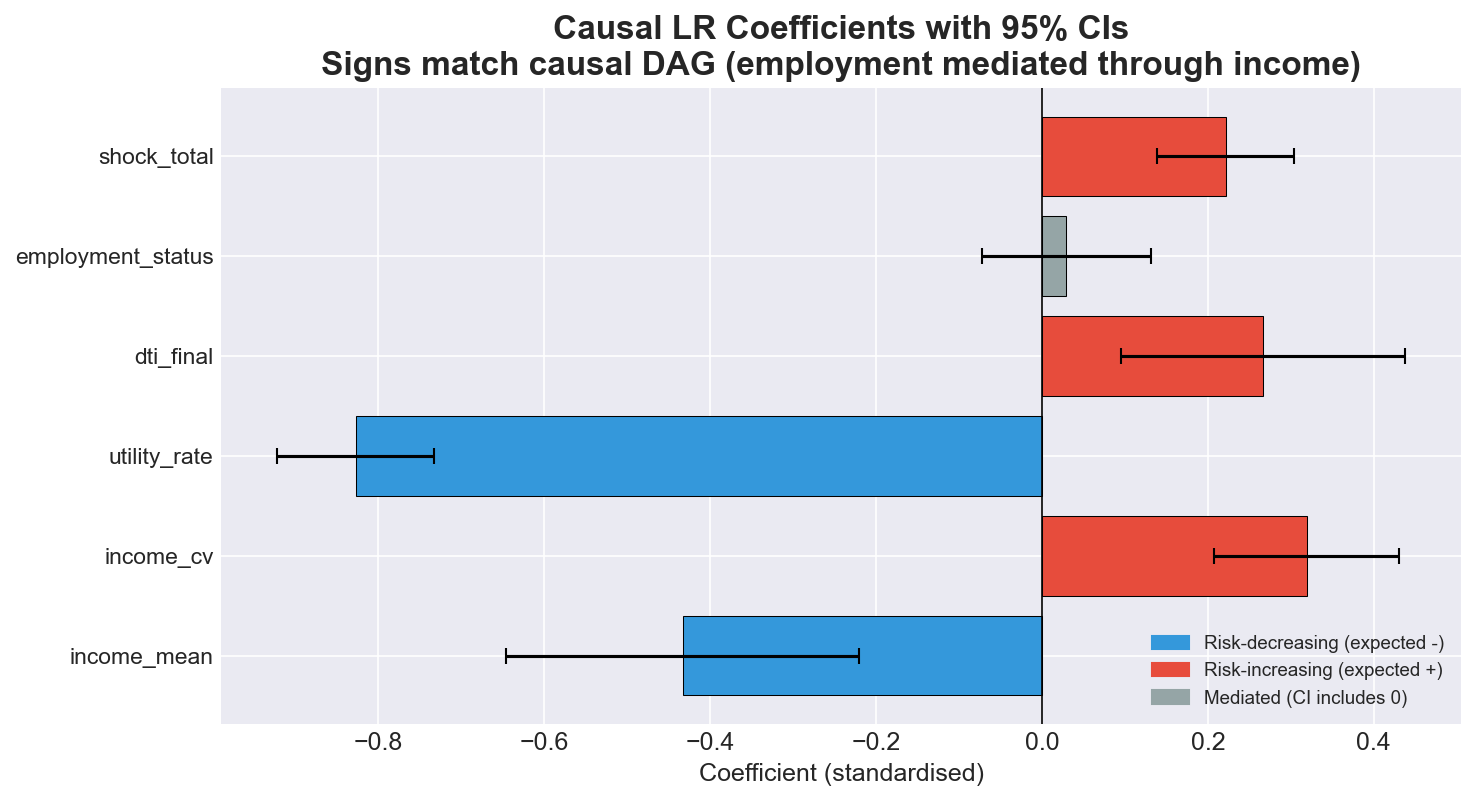

Source data for this figure (header and first rows):
feature, coefficient, std_error, ci_lower, ci_upper, expected_sign, match
income_mean, -0.4328, 0.1085, -0.6455, -0.2202, Negative, YES
income_cv, 0.3189, 0.05674, 0.2077, 0.4301, Positive, YES
utility_rate, -0.827, 0.04818, -0.9214, -0.7325, Negative, YES
dti_final, 0.266, 0.08729, 0.09493, 0.4371, Positive, YES
employment_status, 0.0292, 0.05193, -0.07257, 0.131, Either, OK*
shock_total, 0.2215, 0.04224, 0.1387, 0.3043, Positive, YES
